6-way image classification set "Imagenes360" from GitHub (AgroJuan/Imagenes360); label vocabulary: aceptable, borrosa, correct, nitida, sobreexpuesta, subexpuesta.

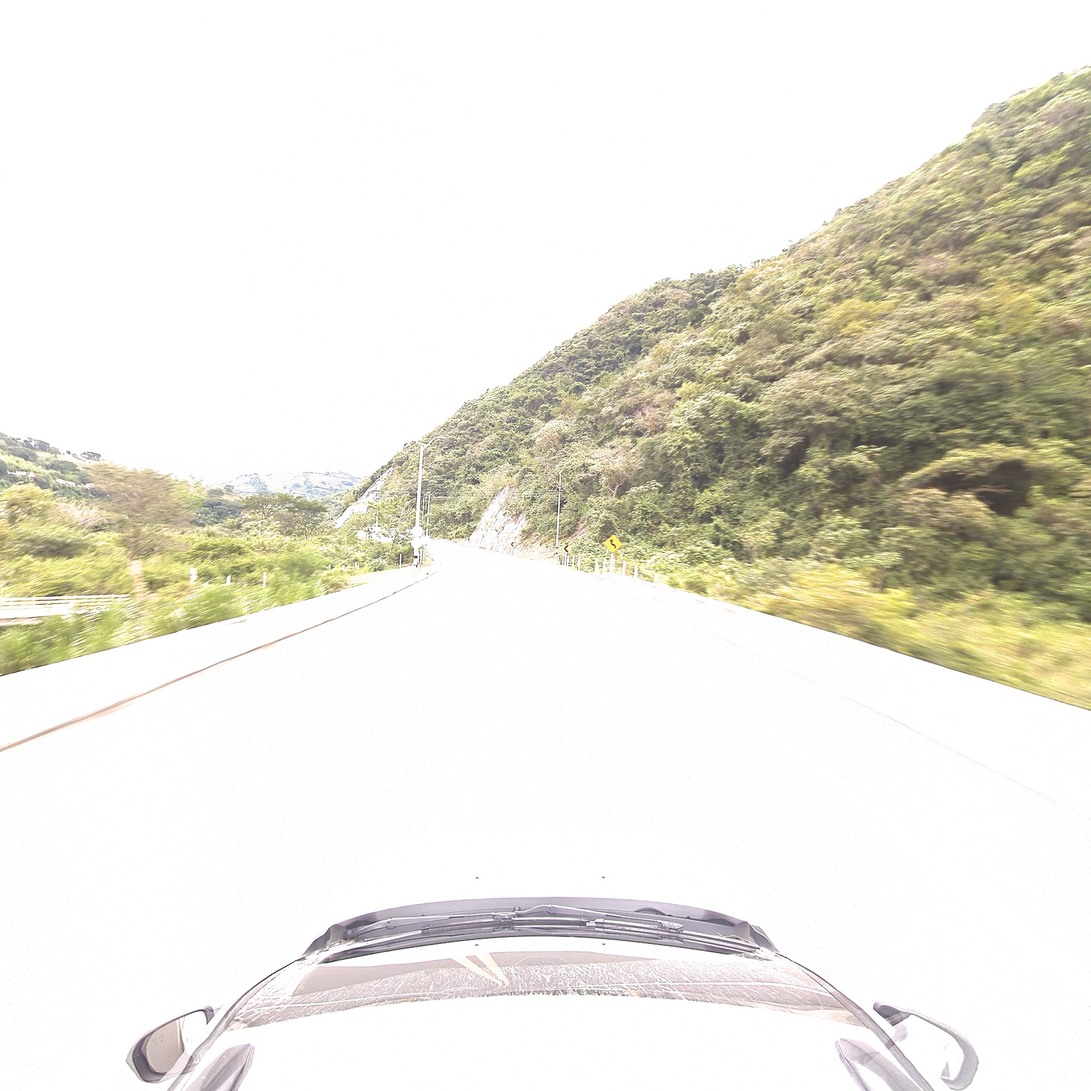
Label: borrosa

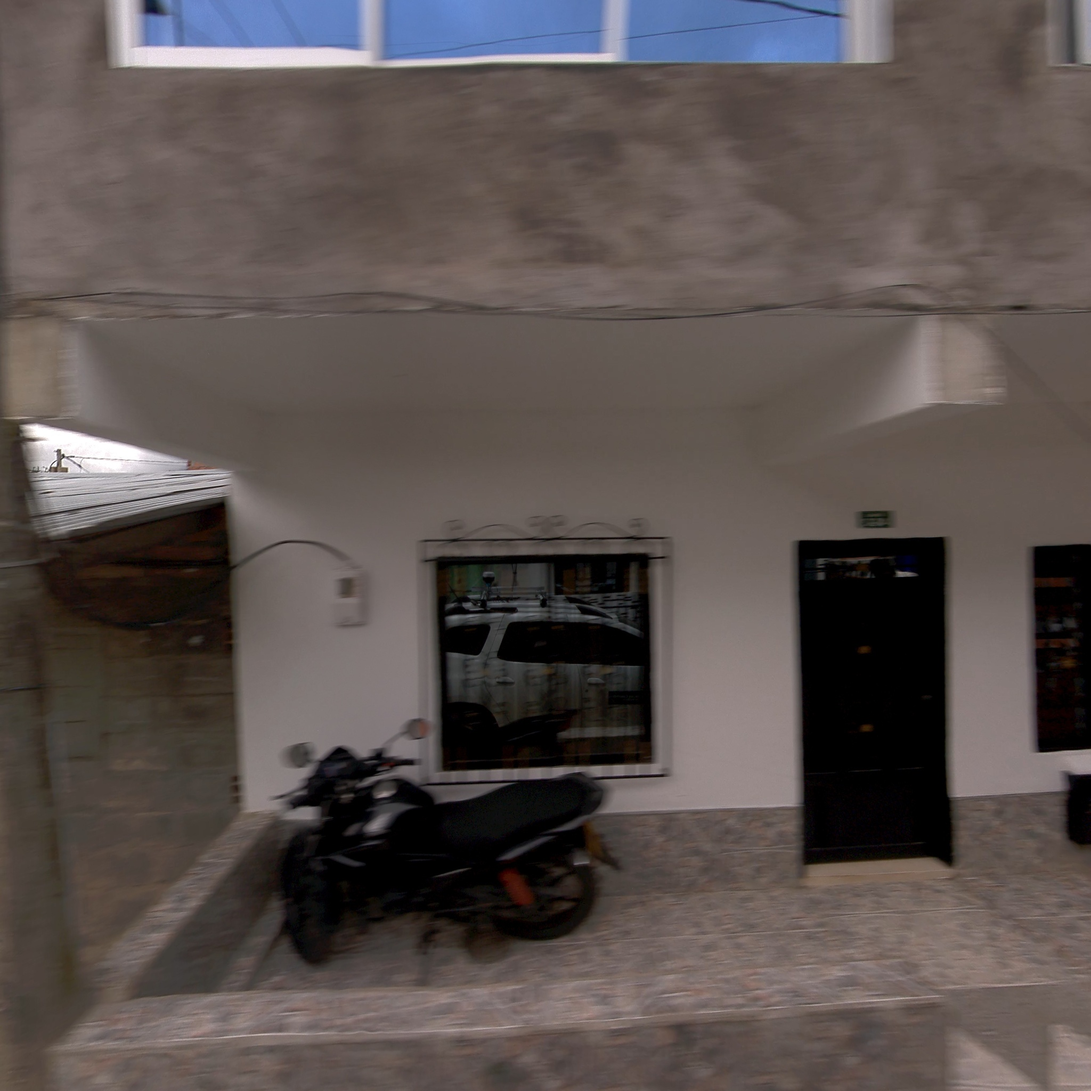
Label: correct

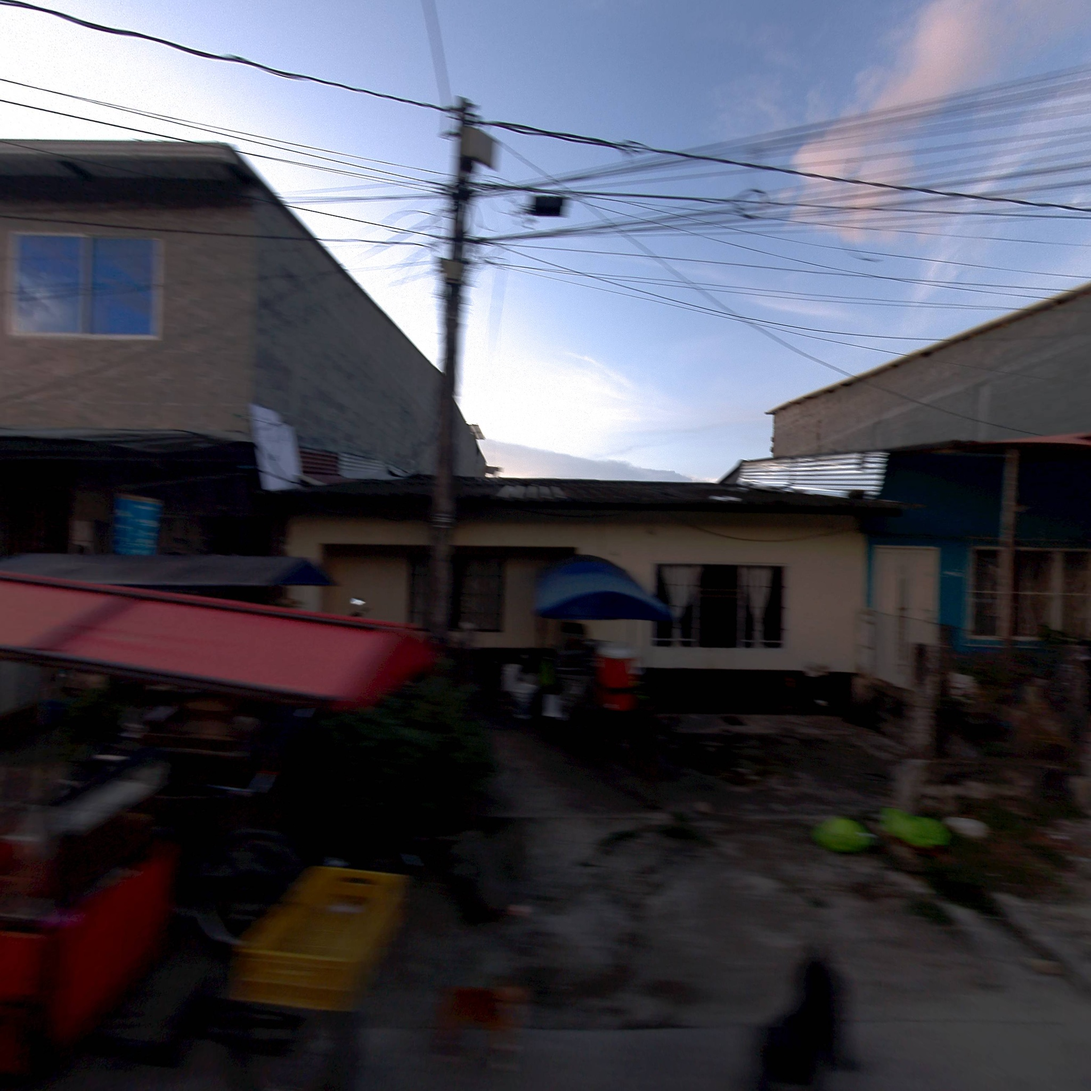
Label: borrosa

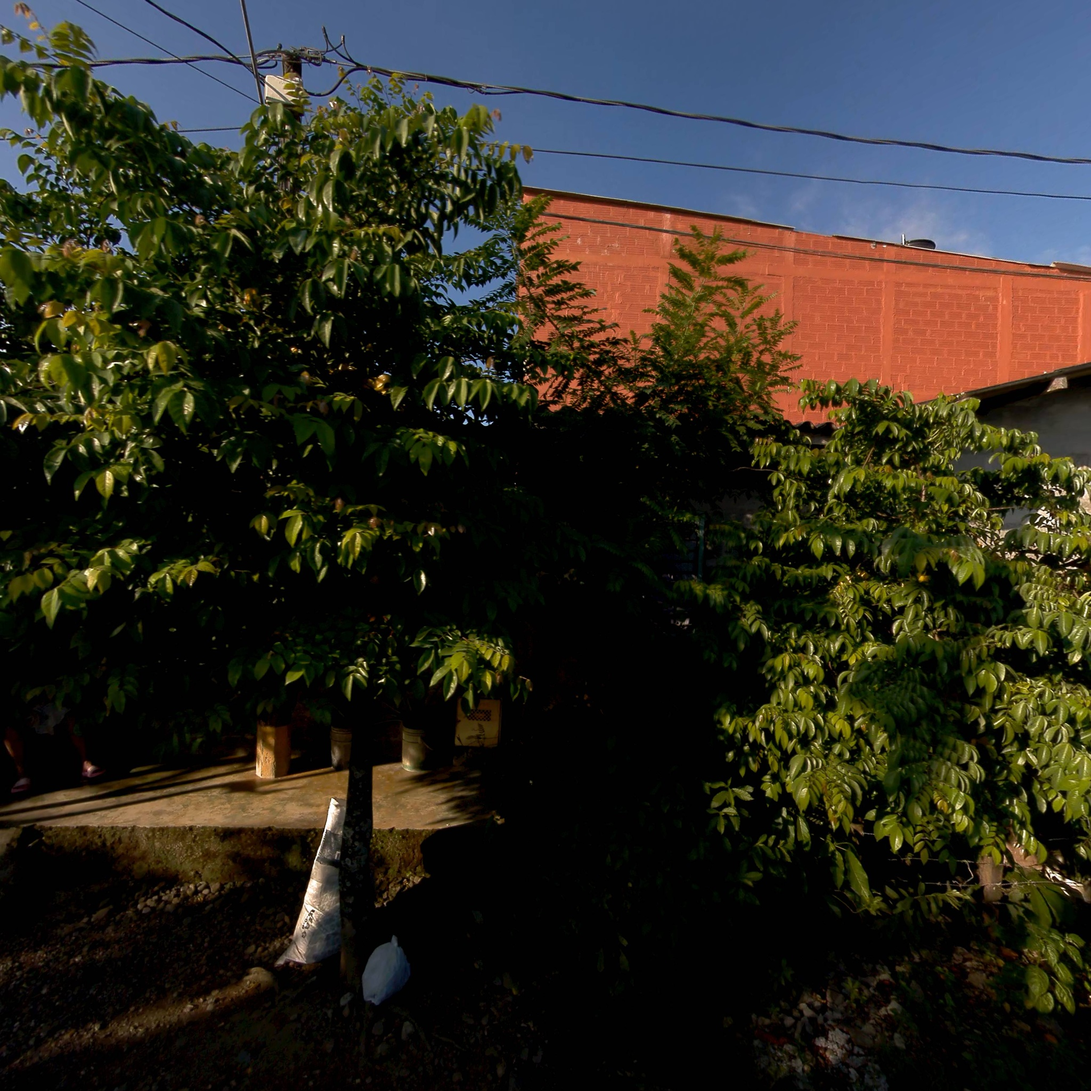
Label: nitida

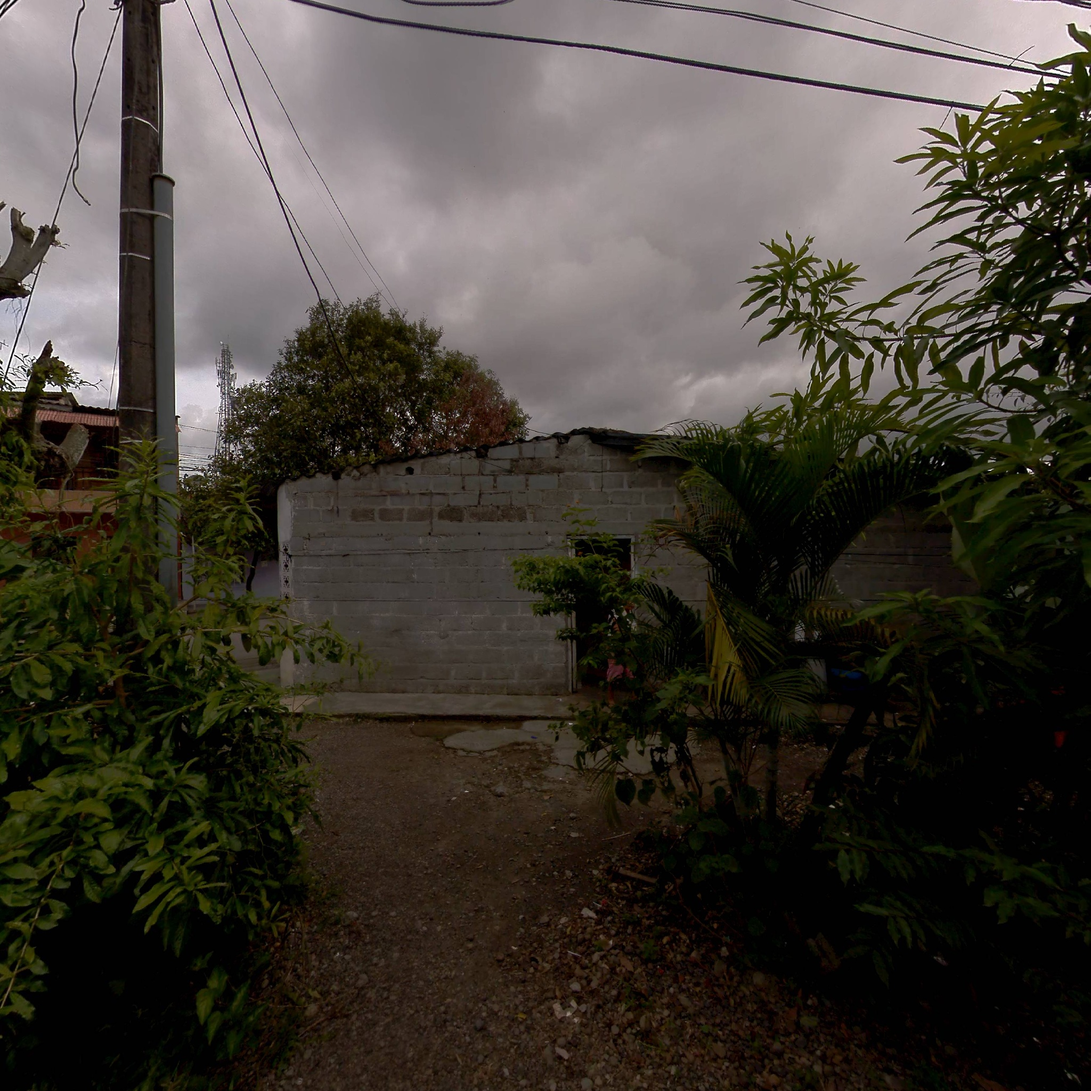
Label: aceptable

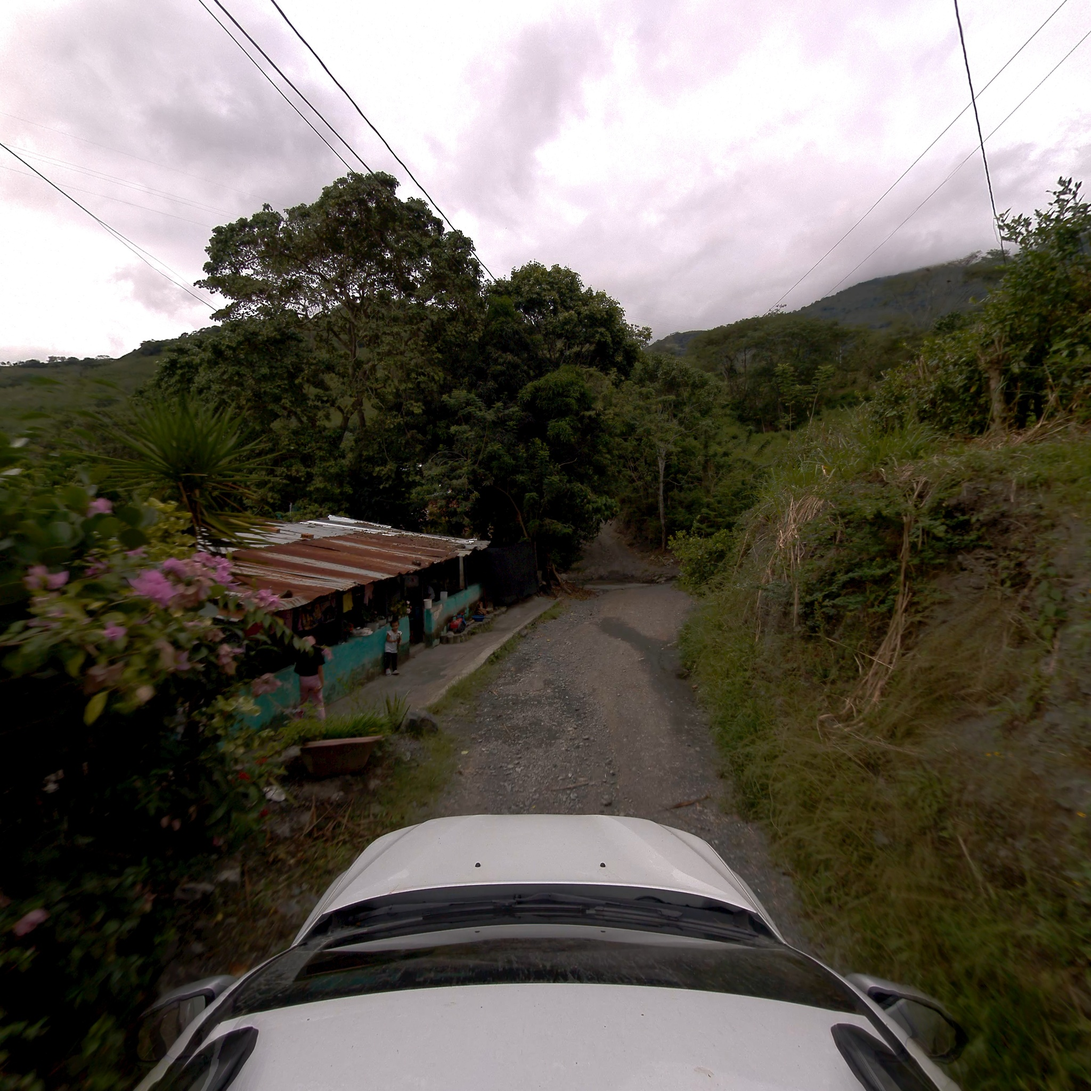
Label: correct
